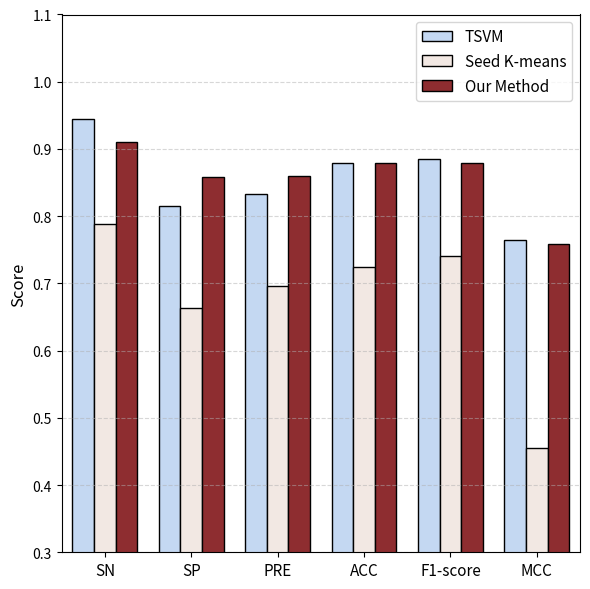

Source code (Python):
import matplotlib.pyplot as plt
import numpy as np

# Data
metrics = ['SN', 'SP', 'PRE', 'ACC', 'F1-score', 'MCC']
# TSVM = [0.886, 0.951, 0.934, 0.900, 0.898, 0.800]
# send_kmeans = [0.370, 0.952, 0.881, 0.657, 0.519, 0.384]
# our_method = [0.9433, 0.9449, 0.9448, 0.9447, 0.945, 0.889]
#cpp2
# TSVM        = [0.834, 0.975, 0.956, 0.900, 0.863, 0.759]
# send_kmeans = [0.355, 0.997, 0.992, 0.670, 0.519, 0.455]
# our_method  = [0.9070, 0.9723, 0.9714, 0.9389, 0.938, 0.880]
#dbp1
# TSVM        = [0.829, 0.871, 0.859, 0.833, 0.830, 0.667]
# send_kmeans = [0.730, 0.430, 0.558, 0.575, 0.629, 0.156]
# our_method  = [0.8931, 0.9396, 0.9361, 0.9132, 0.911, 0.828]
#DBP2
TSVM        = [0.944, 0.815, 0.833, 0.879, 0.885, 0.765]
send_kmeans = [0.789, 0.663, 0.696, 0.725, 0.740, 0.455]
our_method  = [0.9101, 0.8587, 0.8602, 0.8784, 0.879, 0.758]
# Set the width of the bars and spacing
bar_width = 0.1
group_spacing = 0.4  # 调整指标组之间的间距

# Create positions for the bars
index = np.arange(len(metrics)) * group_spacing  # 每组指标的起始位置

# Create the figure
plt.figure(figsize=(6, 6))  # 加宽图形以避免标签重叠

# Plot the bars (三个柱子并列)
bar1 = plt.bar(index - bar_width, TSVM, bar_width,
               label='TSVM', color='#C4D8F2', edgecolor='black')
bar2 = plt.bar(index, send_kmeans, bar_width,
               label='Seed K-means', color='#F2E8E3', edgecolor='black')
bar3 = plt.bar(index + bar_width, our_method, bar_width,
               label='Our Method', color='#8E2D30', edgecolor='black')

# 添加标签和标题
plt.ylabel('Score', fontsize=12)
plt.xticks(index, metrics, fontsize=11)

# 设置坐标轴范围
plt.xlim(index[0] - 2*bar_width, index[-1] + 2*bar_width)
plt.ylim(0.3, 1.1)

# 添加图例和网格
plt.legend(loc='upper right', fontsize=11)
plt.grid(axis='y', linestyle='--', alpha=0.5)

# 调整布局并保存
plt.tight_layout()
plt.savefig('NEW.png', dpi=300, bbox_inches='tight')
plt.show()